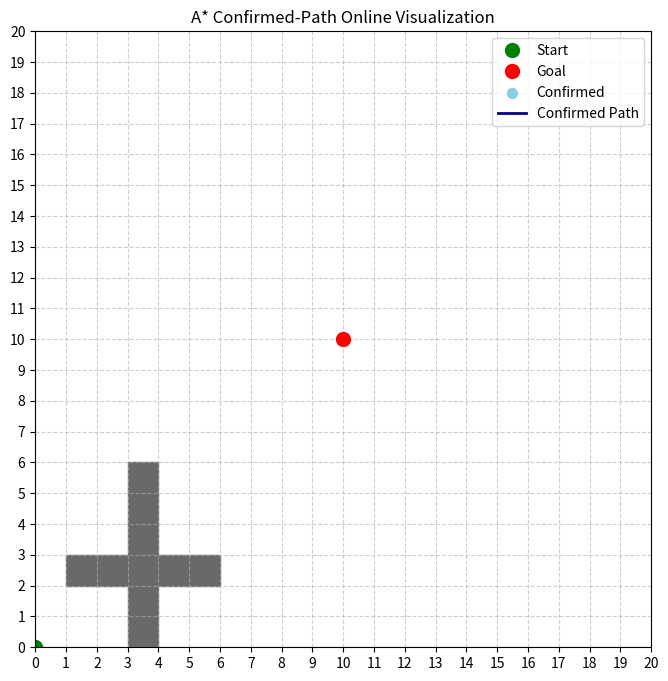

This chart was generated by the following Python code:
import matplotlib.pyplot as plt
from matplotlib.animation import FuncAnimation
import math

# =============================
# 基本参数
# =============================
start = (0, 0)
goal = (10, 10)
grid_size = (20, 20)

obstacle = [
    (1, 2), (2, 2), (3, 2), (4, 2), (5, 2),
    (3, 0), (3, 1), (3, 3), (3, 4), (3, 5)
]

# =============================
# A* 全局变量
# =============================
open_set = [(start[0], start[1], 0, 0, 0)]
closed_set = []
visit_order = []

g_cost = {start: 0}
came_from = {}

# =============================
# 启发函数
# =============================
def Euclidean(node, goal):
    return math.sqrt((node[0] - goal[0]) ** 2 + (node[1] - goal[1]) ** 2)

# =============================
# A* 主循环
# =============================
def main(start, goal):
    while open_set:
        # 选择 f 最小的节点（正式决策）
        min_index = min(range(len(open_set)), key=lambda i: open_set[i][2])
        current = (open_set[min_index][0], open_set[min_index][1])

        # 确认采用
        open_set.pop(min_index)
        closed_set.append(current)
        visit_order.append(current)

        # 到达目标
        if current == goal:
            return current

        expand(current, goal)

    return None

def expand(current, goal):
    neighbors = [
        (current[0] + 1, current[1]),
        (current[0] - 1, current[1]),
        (current[0], current[1] + 1),
        (current[0], current[1] - 1),
    ]

    for neighbor in neighbors:
        if neighbor in closed_set:
            continue
        if neighbor in obstacle:
            continue
        if not (0 <= neighbor[0] <= grid_size[0] and
                0 <= neighbor[1] <= grid_size[1]):
            continue
        if neighbor in [(n[0], n[1]) for n in open_set]:
            continue

        g_cost[neighbor] = g_cost[current] + 1
        h_cost = Euclidean(neighbor, goal)
        f_cost = g_cost[neighbor] + h_cost

        # 仅加入候选集，不可视化
        open_set.append((neighbor[0], neighbor[1], f_cost, h_cost, g_cost[neighbor]))
        came_from[neighbor] = current

# =============================
# 回溯当前“已确认路径前缀”
# =============================
def reconstruct_partial_path(came_from, current):
    path = [current]
    while current in came_from:
        current = came_from[current]
        path.append(current)
    path.reverse()
    return path

# =============================
# 动画可视化（严格语义）
# =============================
def animate_confirmed_path(visit_order):
    fig, ax = plt.subplots(figsize=(8, 8))

    ax.set_xlim(0, grid_size[0])
    ax.set_ylim(0, grid_size[1])
    ax.set_xticks(range(grid_size[0] + 1))
    ax.set_yticks(range(grid_size[1] + 1))
    ax.grid(True, linestyle='--', alpha=0.6)

    # 障碍
    for obs in obstacle:
        ax.add_patch(plt.Rectangle(obs, 1, 1, color='dimgray'))

    # 起点 / 终点
    ax.plot(start[0], start[1], 'go', markersize=10, label='Start')
    ax.plot(goal[0], goal[1], 'ro', markersize=10, label='Goal')

    # 已确认节点
    confirmed_scatter = ax.scatter([], [], c='skyblue', s=50, label='Confirmed')

    # 当前最优路径前缀
    path_line, = ax.plot([], [], c='navy', linewidth=2, label='Confirmed Path')

    def update(frame):
        current = visit_order[frame]

        # 已确认节点（closed_set 前缀）
        pts = visit_order[:frame + 1]
        xs = [p[0] for p in pts]
        ys = [p[1] for p in pts]
        confirmed_scatter.set_offsets(list(zip(xs, ys)))

        # 当前最优路径（start → current）
        path = reconstruct_partial_path(came_from, current)
        px = [p[0] for p in path]
        py = [p[1] for p in path]
        path_line.set_data(px, py)

        return confirmed_scatter, path_line

    ani = FuncAnimation(
        fig,
        update,
        frames=len(visit_order),
        interval=300,
        repeat=False
    )

    ax.set_aspect('equal')
    ax.legend()
    ax.set_title("A* Confirmed-Path Online Visualization")
    plt.show()

# =============================
# 程序入口
# =============================
end = main(start, goal)

if end:
    animate_confirmed_path(visit_order)
else:
    print("未找到路径")
